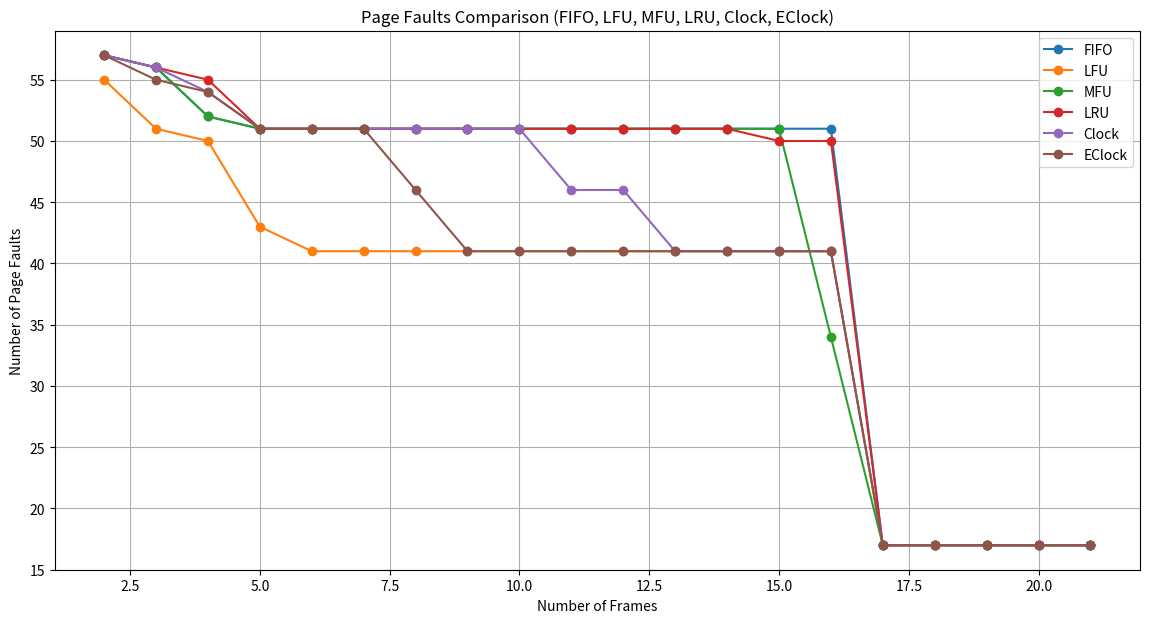

Here is the Python script that generated this plot:
import matplotlib.pyplot as plt

# 页面访问序列
reference_string = [
    0, 1, 2, 0, 3, 4, 2, 1, 2, 0, 3, 4, 5, 6, 7, 8, 9, 10, 11, 12, 13, 14, 15, 16,
    0, 1, 2, 3, 4, 5, 6, 7, 8, 9, 10, 11, 12, 13, 14, 15, 16, 0, 1, 2, 3, 4, 5, 6, 7, 8, 9, 10, 11, 12, 13, 14, 15, 16
]
# 页面数量
num_frames = list(range(2, 22))  # 从2到21，共20个数据点

# 初始化结果存储
results = {
    'FIFO': [],
    'LFU': [],
    'MFU': [],
    'LRU': [],
    'Clock': [],
    'EClock': []
}

# FIFO算法
def fifo_algorithm(frames, reference_string):
    page_faults = 0
    current_frames = []
    for page in reference_string:
        if page not in current_frames:
            page_faults += 1
            if len(current_frames) < frames:
                current_frames.append(page)
            else:
                current_frames.pop(0)
                current_frames.append(page)
    return page_faults

# LFU算法
def lfu_algorithm(frames, reference_string):
    page_faults = 0
    current_frames = []
    frequency = {}
    for page in reference_string:
        if page not in current_frames:
            page_faults += 1
            if len(current_frames) < frames:
                current_frames.append(page)
                frequency[page] = 1
            else:
                min_freq = float('inf')
                min_page = None
                for frame in current_frames:
                    if frequency[frame] < min_freq:
                        min_freq = frequency[frame]
                        min_page = frame
                current_frames.remove(min_page)
                del frequency[min_page]
                current_frames.append(page)
                frequency[page] = 1
        else:
            frequency[page] += 1
    return page_faults

# MFU算法
def mfu_algorithm(frames, reference_string):
    page_faults = 0
    current_frames = []
    frequency = {}
    for page in reference_string:
        if page not in current_frames:
            page_faults += 1
            if len(current_frames) < frames:
                current_frames.append(page)
                frequency[page] = 1
            else:
                max_freq = -1
                max_page = None
                for frame in current_frames:
                    if frequency[frame] > max_freq:
                        max_freq = frequency[frame]
                        max_page = frame
                current_frames.remove(max_page)
                del frequency[max_page]
                current_frames.append(page)
                frequency[page] = 1
        else:
            frequency[page] += 1
    return page_faults

# LRU算法
def lru_algorithm(frames, reference_string):
    page_faults = 0
    current_frames = []
    access_order = []  # 用于记录页面的访问顺序
    for page in reference_string:
        if page not in current_frames:
            page_faults += 1
            if len(current_frames) < frames:
                current_frames.append(page)
                access_order.append(page)
            else:
                # 替换最久未访问的页面
                oldest_page = access_order.pop(0)
                current_frames.remove(oldest_page)
                current_frames.append(page)
                access_order.append(page)
        else:
            # 更新访问顺序
            access_order.remove(page)
            access_order.append(page)
    return page_faults

# Clock算法
def clock_algorithm(frames, reference_string):
    page_faults = 0
    current_frames = []
    used = {}
    pointer = 0
    for page in reference_string:
        if page not in current_frames:
            page_faults += 1
            if len(current_frames) < frames:
                current_frames.append(page)
                used[page] = False
            else:
                while used[current_frames[pointer]]:
                    used[current_frames[pointer]] = False
                    pointer = (pointer + 1) % frames
                removed_page = current_frames.pop(pointer)
                del used[removed_page]
                current_frames.insert(pointer, page)
                used[page] = False
                pointer = (pointer + 1) % frames
        else:
            used[page] = True
    return page_faults

# EClock算法
def eclock_algorithm(frames, reference_string):
    page_faults = 0
    current_frames = []
    used = {}
    modified = {}
    pointer = 0
    for page in reference_string:
        if page not in current_frames:
            page_faults += 1
            if len(current_frames) < frames:
                current_frames.append(page)
                used[page] = False
                modified[page] = False
            else:
                while used[current_frames[pointer]] or modified[current_frames[pointer]]:
                    if used[current_frames[pointer]]:
                        used[current_frames[pointer]] = False
                    elif modified[current_frames[pointer]]:
                        modified[current_frames[pointer]] = False
                        used[current_frames[pointer]] = True
                    pointer = (pointer + 1) % frames
                removed_page = current_frames.pop(pointer)
                del used[removed_page]
                del modified[removed_page]
                current_frames.insert(pointer, page)
                used[page] = False
                modified[page] = False
                pointer = (pointer + 1) % frames
        else:
            used[page] = True
            modified[page] = True
    return page_faults

# 计算每种算法在不同页面帧数量下的页面置换次数
for frames in num_frames:
    results['FIFO'].append(fifo_algorithm(frames, reference_string))
    results['LFU'].append(lfu_algorithm(frames, reference_string))
    results['MFU'].append(mfu_algorithm(frames, reference_string))
    results['LRU'].append(lru_algorithm(frames, reference_string))
    results['Clock'].append(clock_algorithm(frames, reference_string))
    results['EClock'].append(eclock_algorithm(frames, reference_string))

# 绘制曲线图
plt.figure(figsize=(14, 7))
for algorithm, page_faults in results.items():
    plt.plot(num_frames, page_faults, marker='o', linestyle='-', label=algorithm)

plt.title('Page Faults Comparison (FIFO, LFU, MFU, LRU, Clock, EClock)')
plt.xlabel('Number of Frames')
plt.ylabel('Number of Page Faults')
plt.legend()
plt.grid(True)
plt.show()